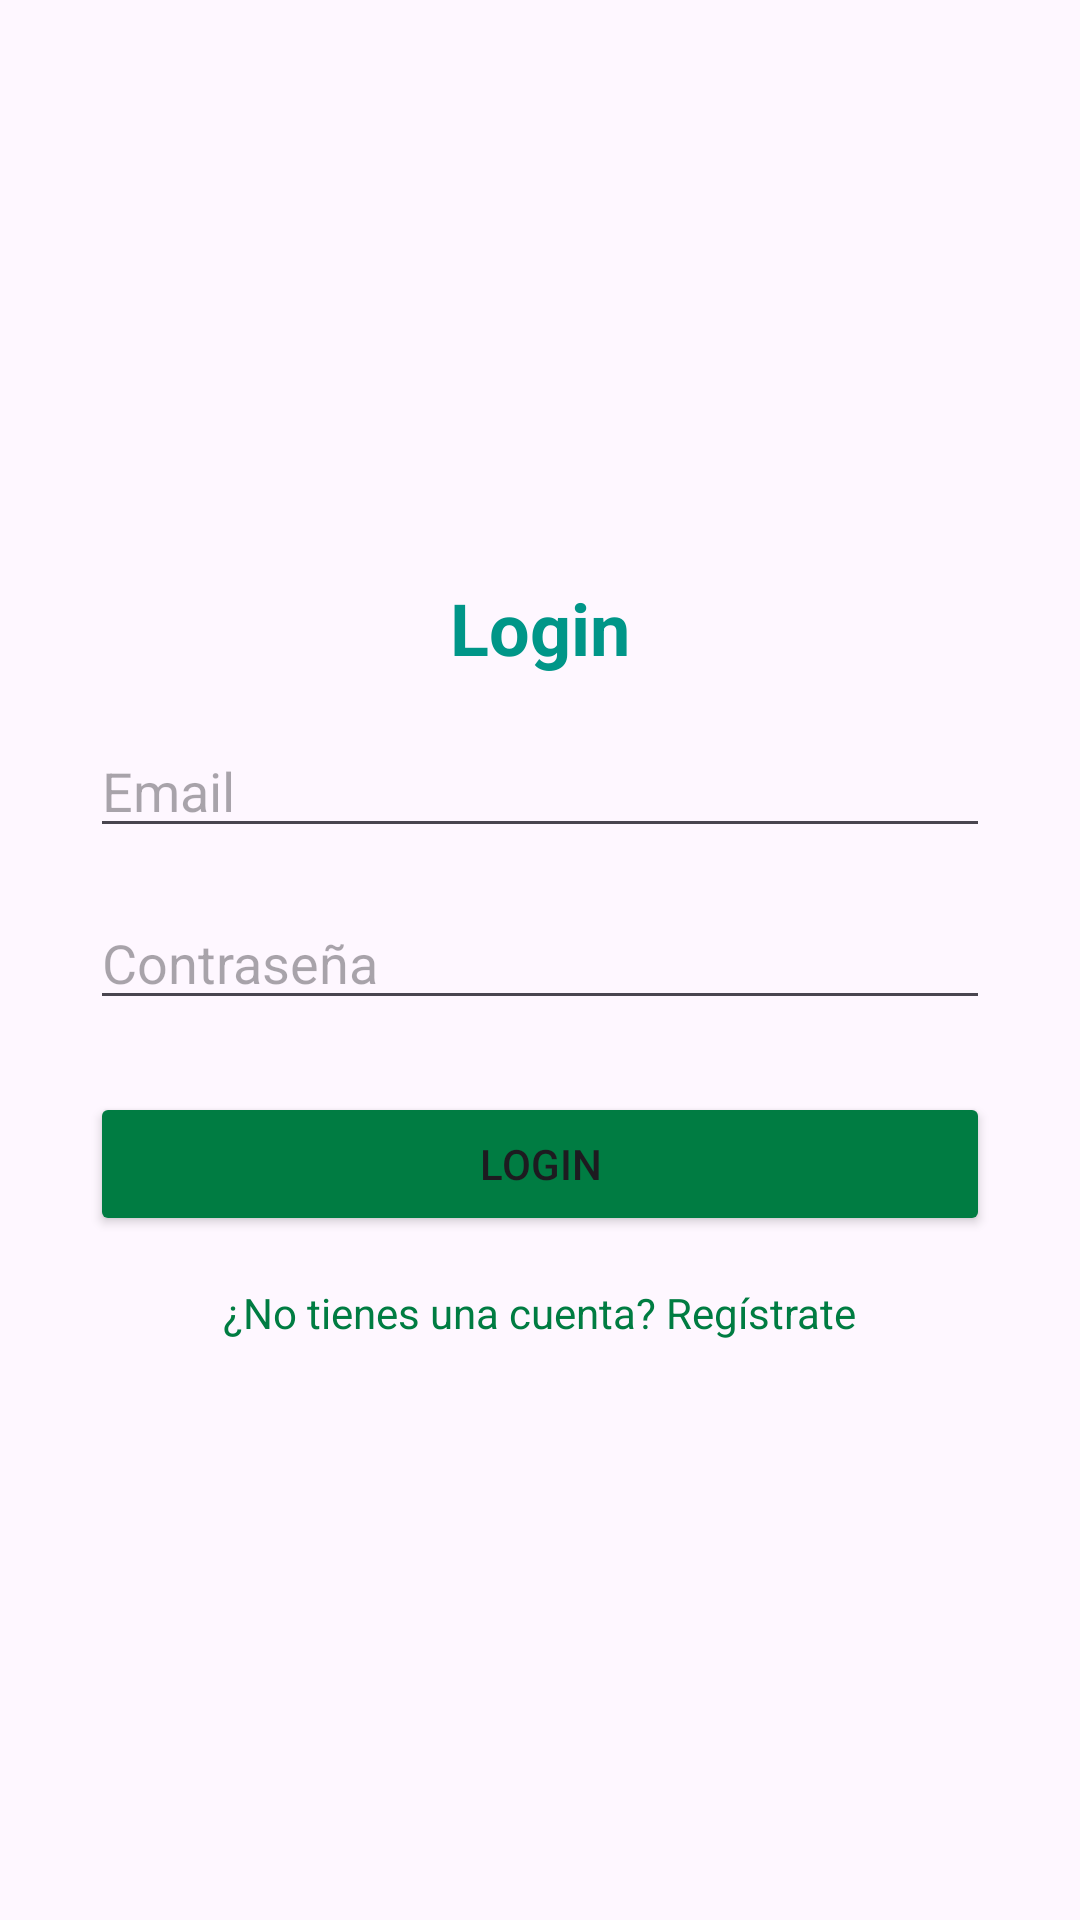

This screen was rendered from an Android layout file. Write that file and the resources it references.
<!-- AndroidManifest.xml: application theme Theme.AppChatT -->
<!-- res/layout/activity_sing.xml -->
<?xml version="1.0" encoding="utf-8"?>
<androidx.constraintlayout.widget.ConstraintLayout
    xmlns:android="http://schemas.android.com/apk/res/android"
    xmlns:app="http://schemas.android.com/apk/res-auto"
    xmlns:tools="http://schemas.android.com/tools"
    android:id="@+id/mainConstraintLayout"
    android:layout_width="match_parent"
    android:layout_height="match_parent"
    tools:context=".Activities.SingActivity">

    
    <LinearLayout
        android:id="@+id/llMainContent"
        android:layout_width="wrap_content"
        android:layout_height="wrap_content"
        android:orientation="vertical"
        app:layout_constraintTop_toTopOf="parent"
        app:layout_constraintBottom_toBottomOf="parent"
        app:layout_constraintStart_toStartOf="parent"
        app:layout_constraintEnd_toEndOf="parent">

        
        <TextView
            android:id="@+id/tvTitle"
            android:layout_width="wrap_content"
            android:layout_height="wrap_content"
            android:text="Login"
            android:textColor="@color/my_LogReg"
            android:textSize="24sp"
            android:textStyle="bold"
            android:layout_gravity="center"/>

        
        <EditText
            android:id="@+id/etEmail"
            android:layout_width="300dp"
            android:layout_height="wrap_content"
            android:hint="Email"
            android:inputType="textEmailAddress"
            android:layout_marginTop="16dp"
            android:layout_gravity="center"/>

        
        <EditText
            android:id="@+id/etPassword"
            android:layout_width="300dp"
            android:layout_height="wrap_content"
            android:hint="Contraseña"
            android:inputType="textPassword"
            android:layout_marginTop="16dp"
            android:layout_gravity="center"/>

        
        <Button
            android:id="@+id/btnLogin"
            android:layout_width="300dp"
            android:layout_height="wrap_content"
            android:text="Login"
            android:layout_marginTop="24dp"
            android:layout_gravity="center"
            android:backgroundTint="@color/my_secondary"/>

        
        <TextView
            android:id="@+id/tvRegister"
            android:layout_width="wrap_content"
            android:layout_height="wrap_content"
            android:text="¿No tienes una cuenta? Regístrate"
            android:textSize="14sp"
            android:textColor="@color/my_secondary"
            android:layout_marginTop="16dp"
            android:layout_gravity="center"/>
    </LinearLayout>

</androidx.constraintlayout.widget.ConstraintLayout>
<!-- resources referenced by this layout -->
<resources>
  <color name="my_LogReg">#009688</color>
  <color name="my_secondary">#007C42</color>
  <style name="Theme.AppChatT" parent="Base.Theme.AppChatT" />
  <style name="Base.Theme.AppChatT" parent="Theme.Material3.DayNight.NoActionBar">
          
          
      </style>
</resources>
